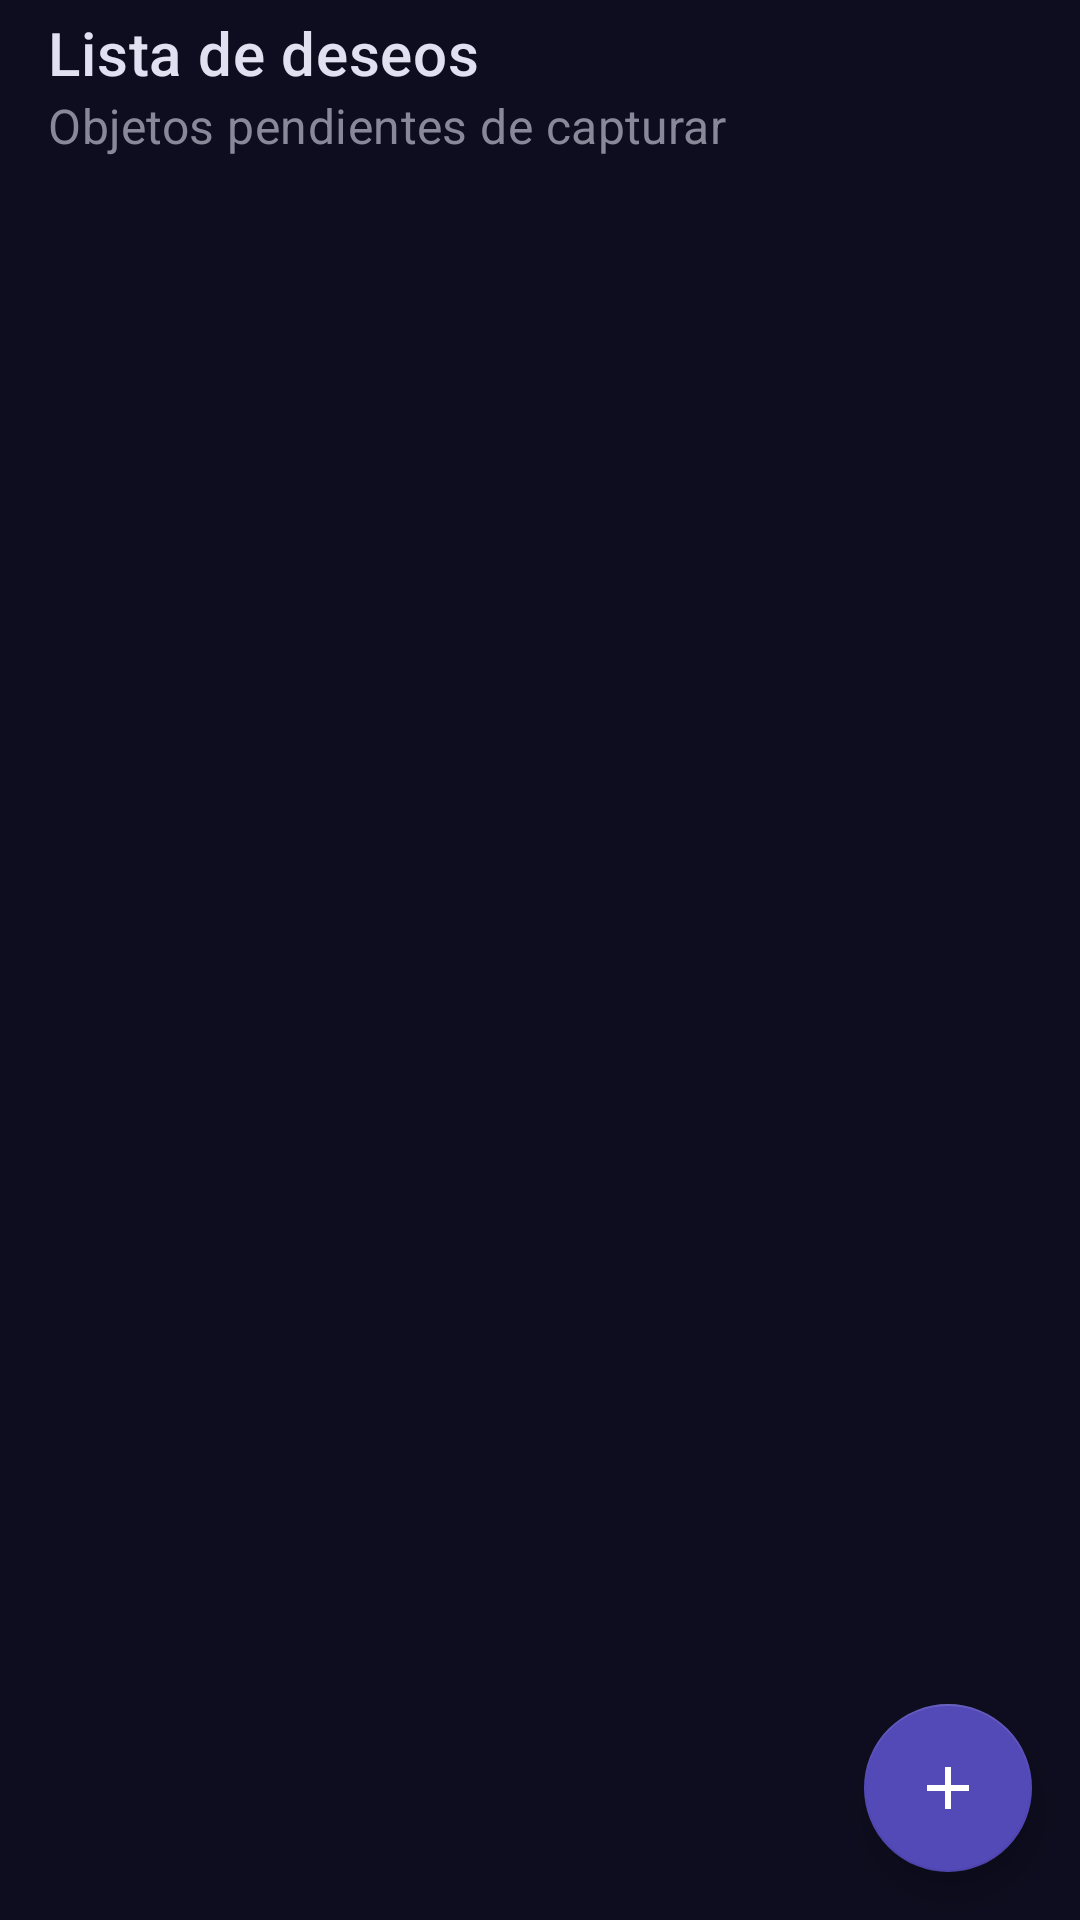

Write the Android layout XML for this screen, with the resource values it uses.
<!-- AndroidManifest.xml: application theme Theme.AstroLog -->
<!-- res/layout/fragment_wishlist.xml -->
<?xml version="1.0" encoding="utf-8"?>
<androidx.coordinatorlayout.widget.CoordinatorLayout
    xmlns:android="http://schemas.android.com/apk/res/android"
    xmlns:app="http://schemas.android.com/apk/res-auto"
    android:layout_width="match_parent" android:layout_height="match_parent"
    android:background="@color/background_dark">

    <LinearLayout android:layout_width="match_parent" android:layout_height="match_parent"
        android:orientation="vertical">

        <com.google.android.material.appbar.MaterialToolbar
            android:layout_width="match_parent" android:layout_height="?attr/actionBarSize"
            app:title="Lista de deseos" app:titleTextColor="@color/text_primary"
            app:subtitle="Objetos pendientes de capturar" app:subtitleTextColor="@color/text_secondary" />

        <androidx.recyclerview.widget.RecyclerView
            android:id="@+id/recycler_wishlist"
            android:layout_width="match_parent" android:layout_height="match_parent"
            android:padding="8dp" android:clipToPadding="false" />
    </LinearLayout>

    <com.google.android.material.floatingactionbutton.FloatingActionButton
        android:id="@+id/fab_add_object"
        android:layout_width="wrap_content" android:layout_height="wrap_content"
        android:layout_gravity="bottom|end" android:layout_margin="16dp"
        android:contentDescription="Añadir objeto"
        app:srcCompat="@drawable/ic_add"
        app:backgroundTint="@color/accent_purple"
        app:tint="@color/white" />

</androidx.coordinatorlayout.widget.CoordinatorLayout>
<!-- resources referenced by this layout -->
<resources>
  <color name="accent_purple">#5349B7</color>
  <color name="background_dark">#0D0D1F</color>
  <color name="text_primary">#E0E0F0</color>
  <color name="text_secondary">#888899</color>
  <color name="white">#FFFFFF</color>
  <!-- drawable ic_add (drawable) -->
  <?xml version="1.0" encoding="utf-8"?>
  <vector xmlns:android="http://schemas.android.com/apk/res/android"
      android:width="24dp" android:height="24dp" android:viewportWidth="24" android:viewportHeight="24">
      <path android:fillColor="#FFFFFF" android:pathData="M19,13H13V19H11V13H5V11H11V5H13V11H19V13Z"/>
  </vector>
  <style name="Theme.AstroLog" parent="Theme.MaterialComponents.DayNight.NoActionBar">
          <item name="colorPrimary">@color/accent_purple</item>
          <item name="colorPrimaryVariant">@color/surface_dark</item>
          <item name="colorOnPrimary">@color/white</item>
          <item name="colorSurface">@color/surface_dark</item>
          <item name="colorOnSurface">@color/text_primary</item>
          <item name="android:windowBackground">@color/background_dark</item>
          <item name="android:statusBarColor">@color/surface_dark</item>
          <item name="android:navigationBarColor">@color/surface_dark</item>
          
          <item name="android:forceDarkAllowed">false</item>
          <item name="textInputStyle">@style/Widget.MaterialComponents.TextInputLayout.OutlinedBox</item>
      </style>
  <color name="surface_dark">#141428</color>
</resources>
